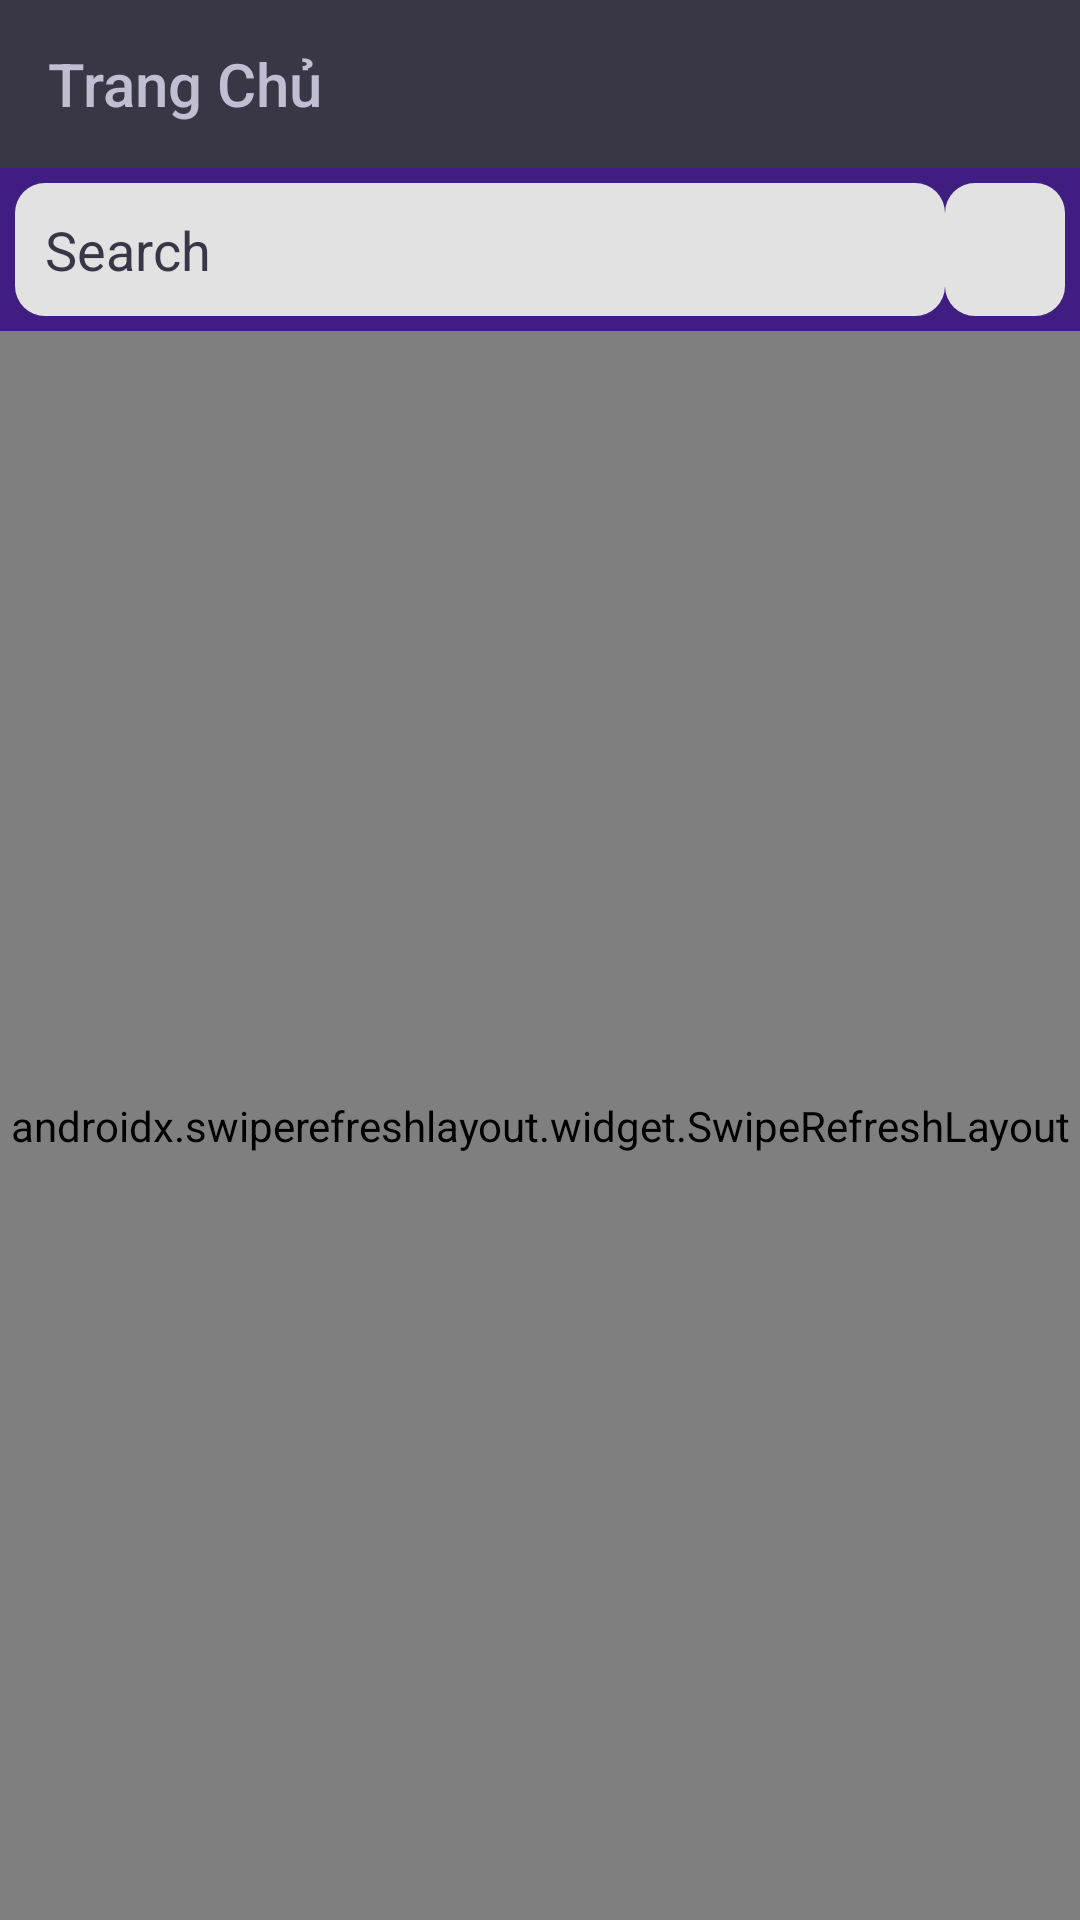

This screen was rendered from an Android layout file. Write that file and the resources it references.
<!-- AndroidManifest.xml: application theme Theme.02_HelloWorld.NoActionBar -->
<!-- res/layout/activity_home.xml -->
<?xml version="1.0" encoding="utf-8"?>
<androidx.drawerlayout.widget.DrawerLayout xmlns:android="http://schemas.android.com/apk/res/android"
    xmlns:app="http://schemas.android.com/apk/res-auto"
    xmlns:tools="http://schemas.android.com/tools"
    android:id="@+id/drawerlayout"
    android:layout_width="match_parent"
    android:layout_height="match_parent"
    android:orientation="vertical"
    tools:context="appdulich.booking.giaodien.HomeActivity">

    <include
        android:id="@+id/toolbar"
        layout="@layout/toolbar" />

    <LinearLayout
        android:layout_width="match_parent"
        android:layout_height="match_parent"
        android:orientation="vertical">

        <androidx.appcompat.widget.Toolbar
            android:id="@+id/tool_bar_trangchu"
            android:layout_width="match_parent"
            android:layout_height="?attr/actionBarSize"
            android:background="@color/Dark_royal_purple"
            app:title="Trang Chủ"
            app:titleTextColor="@color/Light_purple">

        </androidx.appcompat.widget.Toolbar>
       

        <LinearLayout
            android:layout_width="match_parent"
            android:layout_height="wrap_content"
            android:layout_margin="5dp"
            android:background="@color/cardview_shadow_end_color"
            android:gravity="center"
            android:orientation="horizontal">

            <EditText
                android:id="@+id/edt_search"
                android:layout_width="0dp"
                android:layout_height="wrap_content"
                android:layout_weight="1"
                android:background="@drawable/shape_rectagle2"
                android:drawableTint="@color/Dark_royal_purple"
                android:hint="Search"
                android:inputType="textPersonName"
                android:padding="10dp"
                android:textColor="@color/Dark_royal_purple"
                android:textColorHint="@color/Dark_royal_purple" />

            <ImageButton
                android:id="@+id/imgbtn_search"
                android:layout_width="40dp"
                android:layout_height="match_parent"
                android:background="@drawable/shape_rectagle2"
                android:outlineAmbientShadowColor="@color/xanhduongdam"
                android:src="@drawable/ic_baseline_search_24"

                />
        </LinearLayout>


       


        <androidx.swiperefreshlayout.widget.SwipeRefreshLayout
            android:id="@+id/swipeRefreshLayout_Tour"
            android:layout_width="match_parent"
            android:layout_height="match_parent"
            android:background="@color/Light_purple">

            <LinearLayout
                android:layout_width="match_parent"
                android:layout_height="match_parent"
                android:background="@color/Light_purple"
                android:orientation="vertical">

                <androidx.recyclerview.widget.RecyclerView
                    android:id="@+id/tour_recycleview2_home_activity"
                    android:layout_width="match_parent"
                    android:layout_height="match_parent" />
            </LinearLayout>
        </androidx.swiperefreshlayout.widget.SwipeRefreshLayout>
    </LinearLayout>




</androidx.drawerlayout.widget.DrawerLayout>
<!-- res/layout/toolbar.xml (included above) -->
<?xml version="1.0" encoding="utf-8"?>
<androidx.appcompat.widget.Toolbar xmlns:android="http://schemas.android.com/apk/res/android"
    android:id="@+id/toolbar"
    android:layout_width="match_parent"
    android:layout_height="wrap_content"
    android:minHeight="?attr/actionBarSize"
    android:background="@color/xanhduongdam"
    />
<!-- resources referenced by this layout -->
<resources>
  <color name="Dark_royal_purple">#393646</color>
  <color name="Light_purple">#BFBED2</color>
  <color name="xanhduongdam">#401D83</color>
  <!-- drawable shape_rectagle2 (drawable) -->
  <?xml version="1.0" encoding="utf-8"?>
  <shape xmlns:android="http://schemas.android.com/apk/res/android"
      android:shape="rectangle"
      >
      <corners android:radius="10dp"/>
      <solid android:color="@color/xam"/>
  </shape>
  <!-- drawable text_banner: png bitmap (drawable-v24, 93104 bytes) -->
  <style name="Theme.02_HelloWorld.NoActionBar">
          <item name="windowActionBar">false</item>
          <item name="windowNoTitle">true</item>
      </style>
  <color name="xam">#e2e2e2</color>
</resources>
